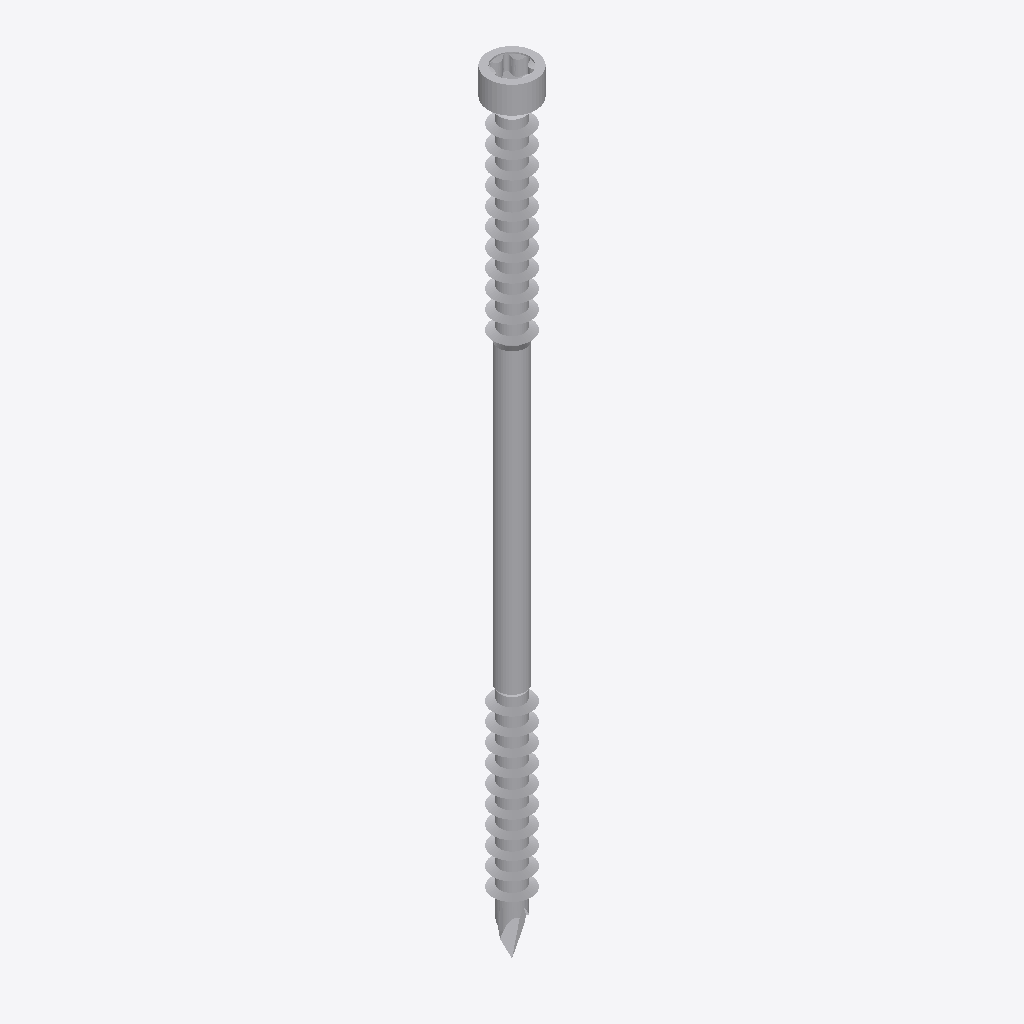
Isometric view of an IFC building model (IFC-SPF (STEP), schema IFC2X3, length unit millimetre), seen from the south-west, elements coloured by IFC class: 1 other element (light grey).
Extent 0.008 m × 0.008 m × 0.130 m (x, y, z). Storeys (1): Default Building Storey at 0.00 m. Elements (1): 1 IfcBuildingElementProxy.

HEADER;
FILE_DESCRIPTION(('ViewDefinition [CoordinationView]'),'2;1');
FILE_NAME('','2024-06-14T14:54:05',(''),(''),'','SketchUp Pro 2015','');
FILE_SCHEMA(('IFC2X3'));
ENDSEC;
DATA;
#1=IFCPROJECT('08kp4wkuL7POw3RaD56sjE',#2,'Default Project','Description of Default Project',$,$,$,(#20),#7);
#24=IFCSITE('2TdFKUezvEA9pyZpwVU6ZY',#2,'Default Site','Description of Default Site',$,#25,$,$,.ELEMENT.,(24,28,0),(54,25,0),10.0,$,$);
#30=IFCBUILDING('1$YDGUxFvAJuS20DGMHj6s',#2,'Default Building','Description of Default Building',$,#31,$,$,.ELEMENT.,$,$,#36);
#37=IFCBUILDINGSTOREY('2Ip_DNbkH3sONJIuj6MzG0',#2,'Default Building Storey','Description of Default Building Storey',$,#38,$,$,.ELEMENT.,0.0);
#47=IFCBUILDINGELEMENTPROXY('34HOV_XNzCTudbelMSfNGh',#2,'','Description of Object',$,#48,#53,$,$);
ENDSEC;
